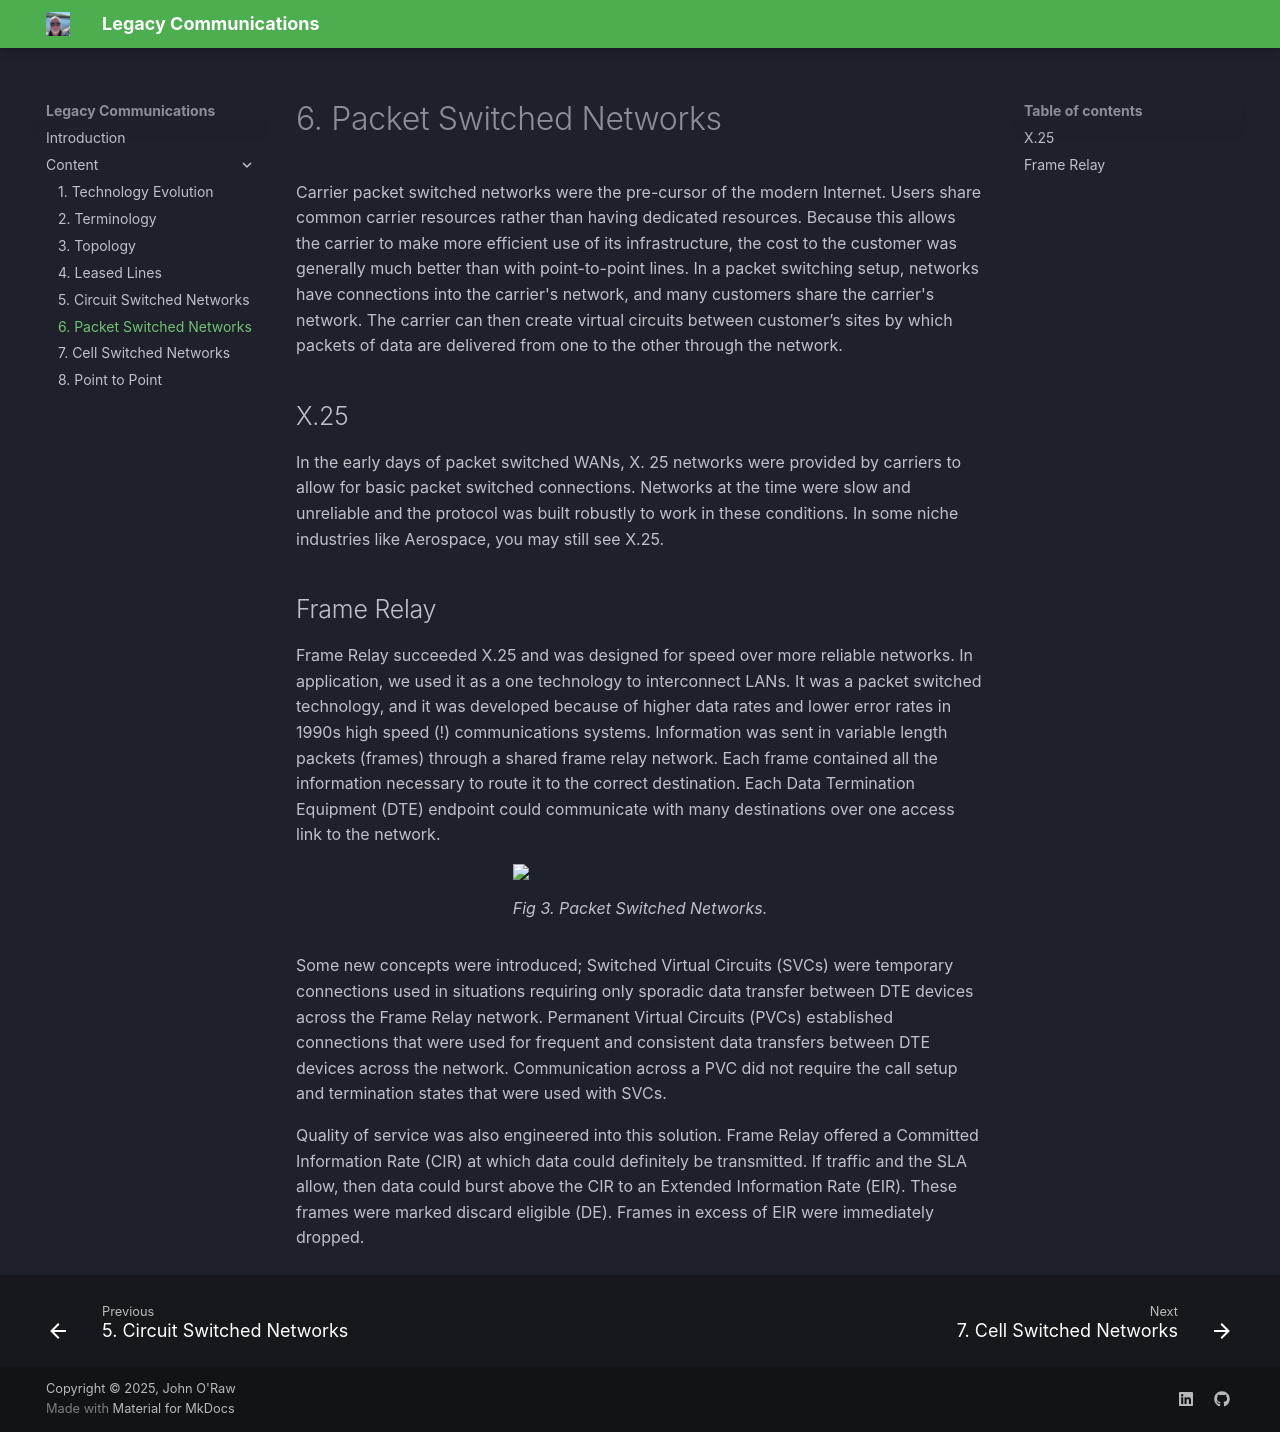

repository: JOR-Donegal/LegacyCommunications · page: Content/6/index.html · generator: mkdocs

# 6. Packet Switched Networks
Carrier packet switched networks were the pre-cursor of the modern Internet. Users share common carrier resources rather than having dedicated resources. Because this allows the carrier to make more efficient use of its infrastructure, the cost to the customer was generally much better than with point-to-point lines. In a packet switching setup, networks have connections into the carrier's network, and many customers share the carrier's network. The carrier can then create virtual circuits between customer’s sites by which packets of data are delivered from one to the other through the network.

## X.25 
In the early days of packet switched WANs, X. 25 networks were provided by carriers to allow for basic packet switched connections. Networks at the time were slow and unreliable and the protocol was built robustly to work in these conditions. In some niche industries like Aerospace, you may still see X.25.

## Frame Relay
Frame Relay succeeded X.25 and was designed for speed over more reliable networks. In application, we used it as a one technology to interconnect LANs. It was a packet switched technology, and it was developed because of higher data rates and lower error rates in 1990s high speed (!) communications systems. Information was sent in variable length packets (frames) through a shared frame relay network. Each frame contained all the information necessary to route it to the correct destination. Each Data Termination Equipment (DTE) endpoint could communicate with many destinations over one access link to the network.

<figure>
<img src = "https://jor-donegal.github.io/LegacyCommunications/images/ps1.jpg">
<figcaption>Fig 3. Packet Switched Networks.</figcaption>
</figure>

Some new concepts were introduced; Switched Virtual Circuits (SVCs) were temporary connections used in situations requiring only sporadic data transfer between DTE devices across the Frame Relay network. Permanent Virtual Circuits (PVCs) established connections that were used for frequent and consistent data transfers between DTE devices across the network. Communication across a PVC did not require the call setup and termination states that were used with SVCs. 

Quality of service was also engineered into this solution. Frame Relay offered a Committed Information Rate (CIR) at which data could definitely be transmitted. If traffic and the SLA allow, then data could burst above the CIR to an Extended Information Rate (EIR). These frames were marked discard eligible (DE). Frames in excess of EIR were immediately dropped.
